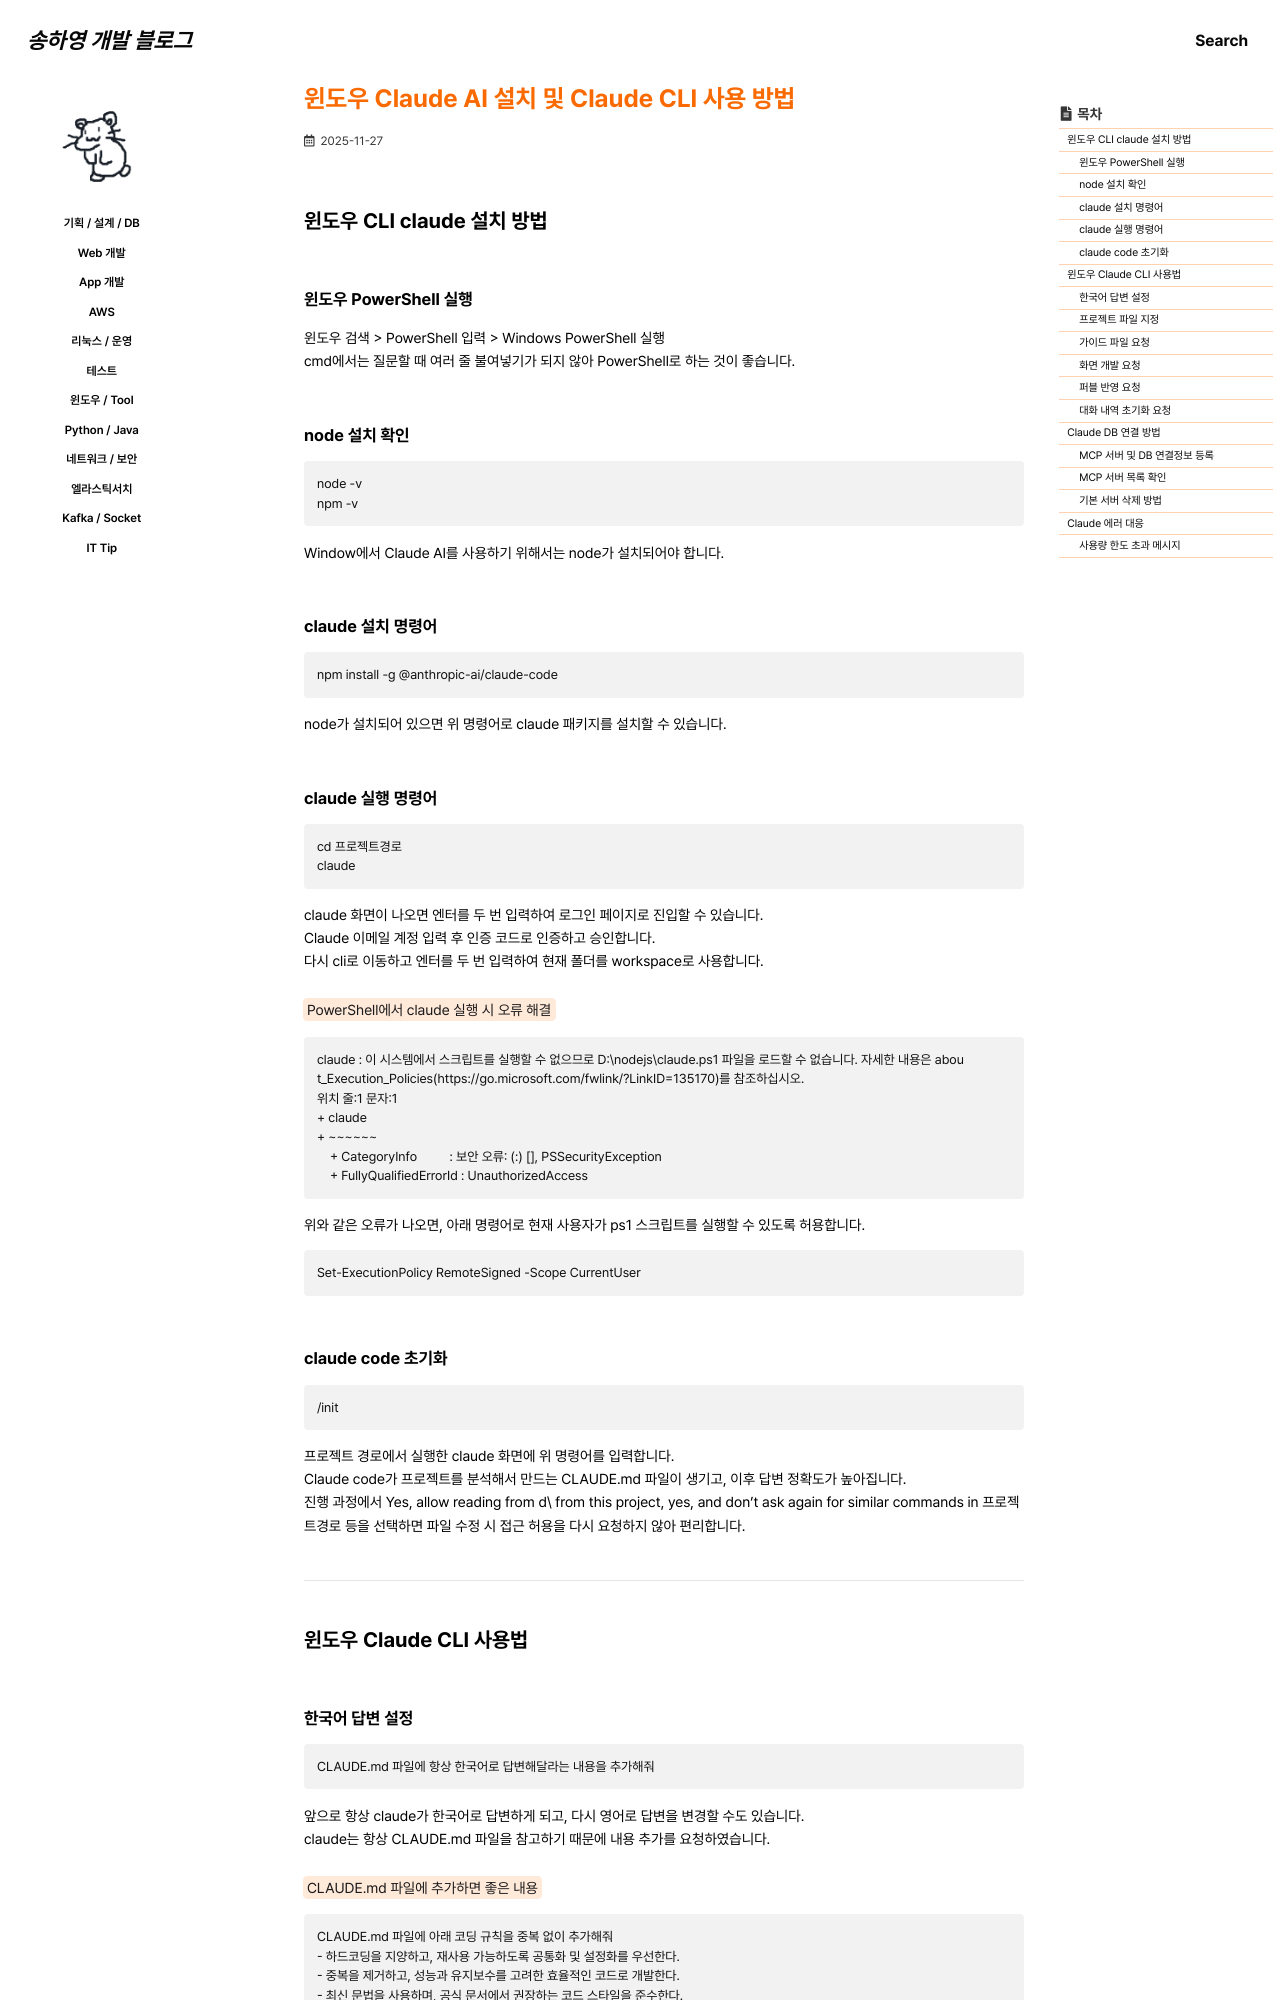

repository: 0songha0/0songha0.github.io · page: tool/2025-11-27-1.html · generator: jekyll

---
title: "윈도우 Claude AI 설치 및 Claude CLI 사용 방법"
excerpt: ""

categories:
  - tool
tags:
  - []

permalink: /tool/2025-11-27-1

toc: true
toc_sticky: true
 
date: 2025-11-27
last_modified_at: 2025-11-27
---

## 윈도우 CLI claude 설치 방법

### 윈도우 PowerShell 실행
윈도우 검색 > PowerShell 입력 > Windows PowerShell 실행  
cmd에서는 질문할 때 여러 줄 불여넣기가 되지 않아 PowerShell로 하는 것이 좋습니다.

### node 설치 확인
```
node -v
npm -v
```
Window에서 Claude AI를 사용하기 위해서는 node가 설치되어야 합니다.

### claude 설치 명령어
```
npm install -g @anthropic-ai/claude-code
```
node가 설치되어 있으면 위 명령어로 claude 패키지를 설치할 수 있습니다.

### claude 실행 명령어
```
cd 프로젝트경로
claude
```
claude 화면이 나오면 엔터를 두 번 입력하여 로그인 페이지로 진입할 수 있습니다.  
Claude 이메일 계정 입력 후 인증 코드로 인증하고 승인합니다.  
다시 cli로 이동하고 엔터를 두 번 입력하여 현재 폴더를 workspace로 사용합니다.

<mark>PowerShell에서 claude 실행 시 오류 해결</mark>
```
claude : 이 시스템에서 스크립트를 실행할 수 없으므로 D:\nodejs\claude.ps1 파일을 로드할 수 없습니다. 자세한 내용은 abou
t_Execution_Policies(https://go.microsoft.com/fwlink/?LinkID=135170)를 참조하십시오.
위치 줄:1 문자:1
+ claude
+ ~~~~~~
    + CategoryInfo          : 보안 오류: (:) [], PSSecurityException
    + FullyQualifiedErrorId : UnauthorizedAccess
```
위와 같은 오류가 나오면, 아래 명령어로 현재 사용자가 ps1 스크립트를 실행할 수 있도록 허용합니다.
```
Set-ExecutionPolicy RemoteSigned -Scope CurrentUser
```

### claude code 초기화
```
/init
```
프로젝트 경로에서 실행한 claude 화면에 위 명령어를 입력합니다.  
Claude code가 프로젝트를 분석해서 만드는 CLAUDE.md 파일이 생기고, 이후 답변 정확도가 높아집니다.  
진행 과정에서 Yes, allow reading from d\ from this project, yes, and don't ask again for similar commands in 프로젝트경로 등을 선택하면 파일 수정 시 접근 허용을 다시 요청하지 않아 편리합니다.

---

## 윈도우 Claude CLI 사용법
